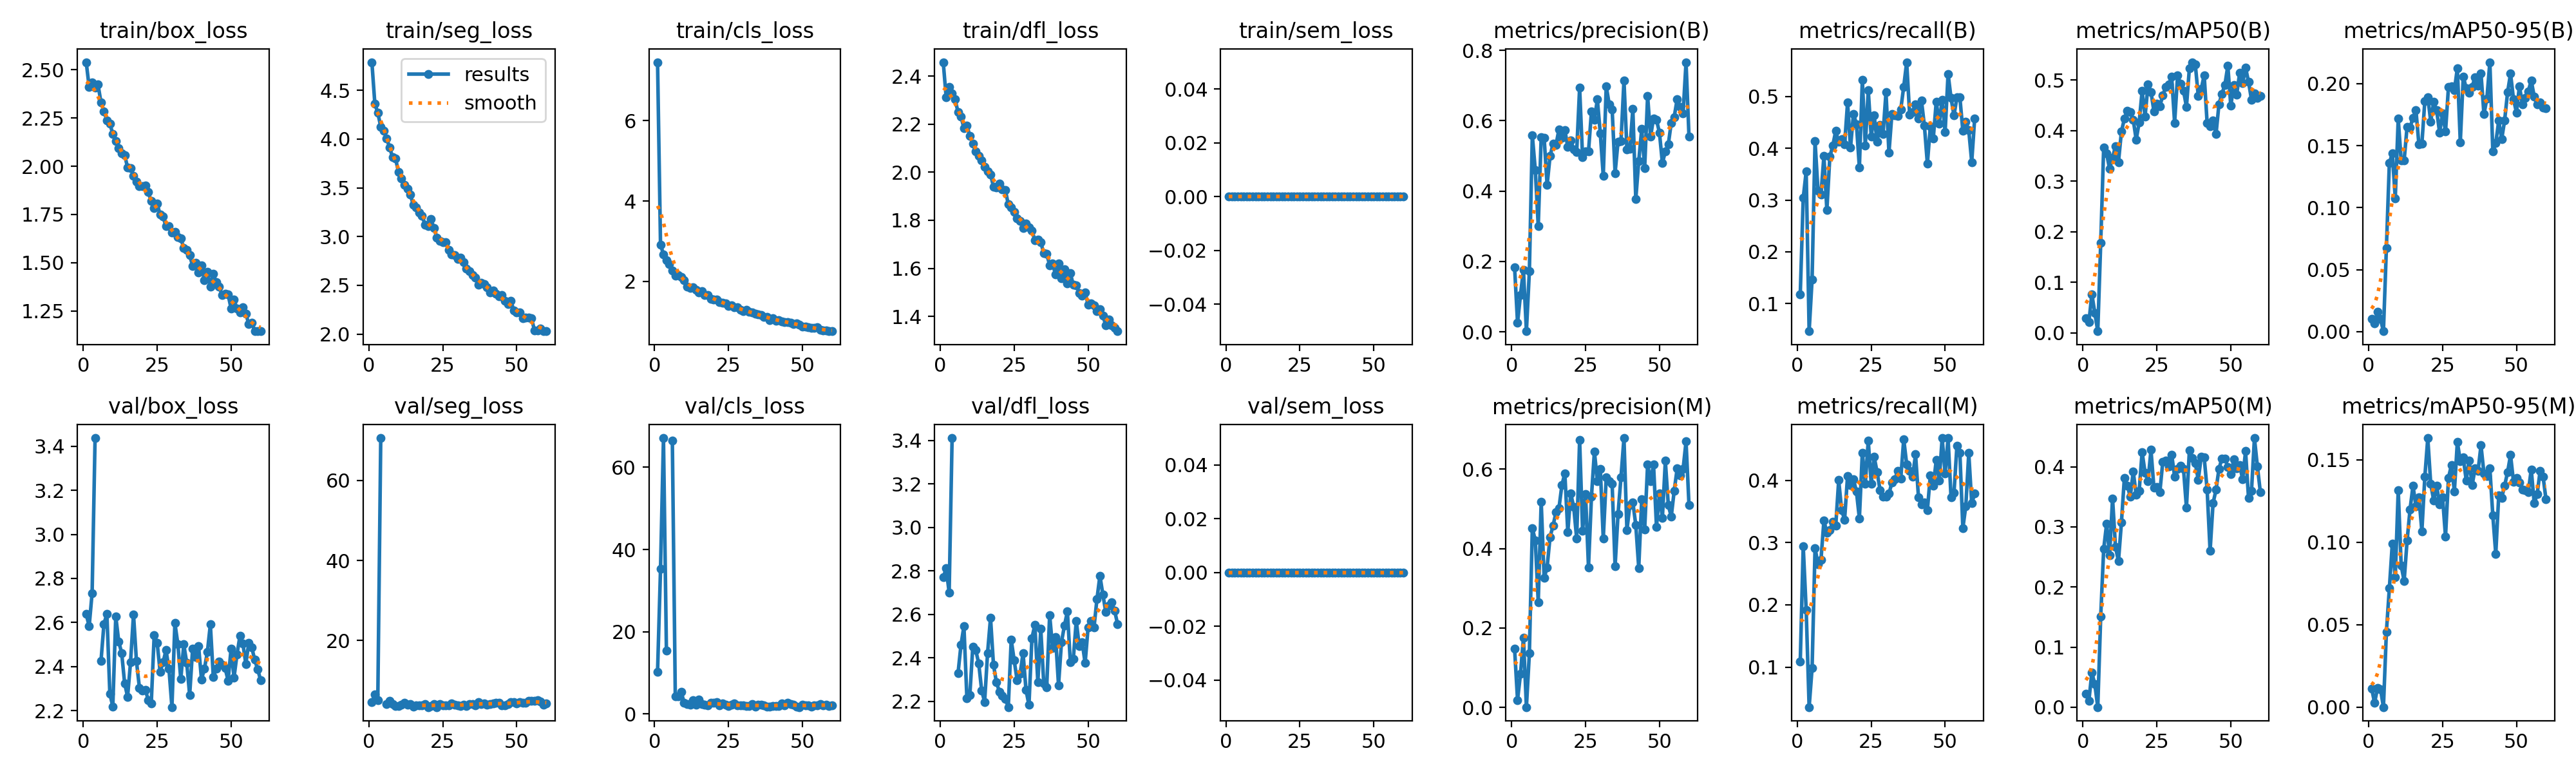

The table this chart was drawn from, first rows:
epoch, time, train/box_loss, train/seg_loss, train/cls_loss, train/dfl_loss, train/sem_loss, metrics/precision(B), metrics/recall(B), metrics/mAP50(B), metrics/mAP50-95(B), metrics/precision(M), metrics/recall(M), metrics/mAP50(M), metrics/mAP50-95(M), val/box_loss, val/seg_loss, val/cls_loss, val/dfl_loss, val/sem_loss, lr/pg0, lr/pg1, lr/pg2
1, 39.41, 2.539, 4.788, 7.457, 2.458, 0, 0.1834, 0.118, 0.02935, 0.01022, 0.1473, 0.1091, 0.02201, 0.0114, 2.638, 4.554, 10.3, 2.77, 0, 0.0005459, 0.0005459, 0.0005459
2, 63.35, 2.41, 4.363, 2.914, 2.311, 0, 0.0258, 0.304, 0.0211, 0.0068, 0.01862, 0.2943, 0.01082, 0.00264, 2.583, 6.52, 35.25, 2.812, 0, 0.001091, 0.001091, 0.001091
3, 87.07, 2.435, 4.269, 2.678, 2.355, 0, 0.1057, 0.3552, 0.07677, 0.01582, 0.08402, 0.1922, 0.05759, 0.01153, 2.734, 5.135, 67.11, 2.701, 0, 0.001624, 0.001624, 0.001624
4, 111, 2.409, 4.127, 2.535, 2.328, 0, 0.176, 0.04658, 0.03984, 0.01017, 0.1753, 0.03571, 0.03817, 0.01099, 3.437, 70.55, 15.38, 3.411, 0, 0.001617, 0.001617, 0.001617
5, 134.6, 2.422, 4.085, 2.425, 2.304, 0, 0.00207, 0.1467, 0.00337, 0.00037, 0.00063, 0.09821, 0.00014, 3e-05, nan, nan, nan, nan, 0, 0.001601, 0.001601, 0.001601
6, 158.5, 2.33, 4.008, 2.279, 2.25, 0, 0.172, 0.4138, 0.1785, 0.06752, 0.136, 0.2912, 0.1512, 0.04566, 2.424, 4.079, 66.47, 2.329, 0, 0.001584, 0.001584, 0.001584
7, 182.2, 2.285, 3.911, 2.15, 2.233, 0, 0.5582, 0.3179, 0.3666, 0.136, 0.4516, 0.2655, 0.2631, 0.07201, 2.593, 5.03, 4.321, 2.459, 0, 0.001568, 0.001568, 0.001568
8, 206, 2.238, 3.815, 2.153, 2.183, 0, 0.4602, 0.311, 0.3549, 0.1438, 0.4208, 0.2723, 0.3053, 0.09915, 2.639, 4.216, 4.311, 2.546, 0, 0.001551, 0.001551, 0.001551
9, 229.8, 2.22, 3.8, 2.117, 2.194, 0, 0.3007, 0.3851, 0.3241, 0.1076, 0.2652, 0.3354, 0.2523, 0.07865, 2.276, 3.653, 5.318, 2.215, 0, 0.001535, 0.001535, 0.001535
10, 253.5, 2.167, 3.662, 2.036, 2.152, 0, 0.5526, 0.2803, 0.3467, 0.1717, 0.5185, 0.316, 0.3474, 0.1316, 2.219, 3.658, 2.729, 2.229, 0, 0.001518, 0.001518, 0.001518
11, 277.1, 2.132, 3.596, 1.876, 2.119, 0, 0.551, 0.3835, 0.3695, 0.1379, 0.3259, 0.3203, 0.2666, 0.08592, 2.628, 4.018, 2.375, 2.452, 0, 0.001502, 0.001502, 0.001502
12, 301, 2.092, 3.532, 1.833, 2.086, 0, 0.4174, 0.4053, 0.3377, 0.1381, 0.3531, 0.3331, 0.2428, 0.07639, 2.514, 4.537, 2.214, 2.435, 0, 0.001485, 0.001485, 0.001485
13, 324.6, 2.067, 3.493, 1.85, 2.067, 0, 0.4992, 0.4336, 0.398, 0.1654, 0.4292, 0.3269, 0.3069, 0.101, 2.461, 3.997, 3.39, 2.375, 0, 0.001469, 0.001469, 0.001469
14, 348.3, 2.058, 3.429, 1.792, 2.049, 0, 0.5344, 0.4123, 0.4237, 0.1648, 0.4573, 0.4002, 0.3814, 0.1199, 2.324, 4.217, 2.201, 2.251, 0, 0.001452, 0.001452, 0.001452
15, 371.8, 1.994, 3.327, 1.724, 2.022, 0, 0.5307, 0.4179, 0.4399, 0.1724, 0.4914, 0.3518, 0.3686, 0.1342, 2.263, 3.501, 3.51, 2.198, 0, 0.001436, 0.001436, 0.001436
16, 395.4, 1.991, 3.297, 1.753, 2.003, 0, 0.5751, 0.4072, 0.437, 0.1785, 0.5016, 0.337, 0.35, 0.1217, 2.42, 3.862, 2.463, 2.423, 0, 0.001419, 0.001419, 0.001419
17, 419, 1.951, 3.246, 1.663, 1.99, 0, 0.5506, 0.4884, 0.4217, 0.1509, 0.5596, 0.4072, 0.3921, 0.1272, 2.637, 3.883, 2.218, 2.584, 0, 0.001403, 0.001403, 0.001403
18, 442.6, 1.919, 3.214, 1.669, 1.94, 0, 0.5735, 0.4014, 0.3821, 0.1516, 0.5897, 0.3925, 0.353, 0.1067, 2.424, 3.81, 2.135, 2.368, 0, 0.001386, 0.001386, 0.001386
19, 466.3, 1.896, 3.117, 1.573, 1.937, 0, 0.5252, 0.4668, 0.4162, 0.1859, 0.4418, 0.4015, 0.3596, 0.1396, 2.304, 4.129, 2.715, 2.287, 0, 0.00137, 0.00137, 0.00137
20, 490, 1.896, 3.107, 1.543, 1.954, 0, 0.5439, 0.4468, 0.4783, 0.1892, 0.5384, 0.3823, 0.4243, 0.1631, 2.291, 3.404, 2.726, 2.245, 0, 0.001353, 0.001353, 0.001353
21, 513.6, 1.9, 3.178, 1.551, 1.928, 0, 0.5183, 0.3626, 0.4279, 0.1695, 0.5051, 0.3389, 0.3904, 0.1353, 2.295, 3.682, 2.822, 2.226, 0, 0.001337, 0.001337, 0.001337
22, 537.3, 1.865, 3.085, 1.488, 1.927, 0, 0.5103, 0.5327, 0.491, 0.1852, 0.4259, 0.4446, 0.3764, 0.1253, 2.248, 4.145, 2.131, 2.212, 0, 0.00132, 0.00132, 0.00132
23, 560.9, 1.819, 2.986, 1.469, 1.866, 0, 0.6938, 0.4053, 0.4765, 0.1785, 0.6742, 0.3944, 0.428, 0.1343, 2.233, 3.399, 2.546, 2.174, 0, 0.001304, 0.001304, 0.001304
24, 584.7, 1.783, 2.958, 1.449, 1.853, 0, 0.4956, 0.5124, 0.4383, 0.1605, 0.4453, 0.4639, 0.3648, 0.1229, 2.542, 4.165, 2.257, 2.483, 0, 0.001287, 0.001287, 0.001287
25, 607.9, 1.806, 2.945, 1.392, 1.835, 0, 0.512, 0.4231, 0.4529, 0.176, 0.5371, 0.3944, 0.3665, 0.1273, 2.509, 3.856, 1.881, 2.388, 0, 0.001271, 0.001271, 0.001271
26, 631.6, 1.749, 2.942, 1.405, 1.807, 0, 0.5124, 0.4635, 0.4486, 0.1613, 0.3528, 0.4379, 0.3578, 0.1033, 2.377, 3.854, 2.226, 2.298, 0, 0.001254, 0.001254, 0.001254
27, 655.2, 1.738, 2.863, 1.364, 1.798, 0, 0.6258, 0.4124, 0.4698, 0.1974, 0.5305, 0.413, 0.4085, 0.1391, 2.419, 3.899, 2.529, 2.326, 0, 0.001238, 0.001238, 0.001238
28, 678.6, 1.689, 2.819, 1.351, 1.768, 0, 0.6025, 0.4454, 0.4868, 0.1979, 0.6445, 0.3843, 0.4098, 0.1466, 2.474, 4.242, 2.022, 2.422, 0, 0.001221, 0.001221, 0.001221
29, 702.4, 1.689, 2.808, 1.292, 1.786, 0, 0.6604, 0.4278, 0.4918, 0.1947, 0.5704, 0.3735, 0.4012, 0.1309, 2.389, 3.929, 2.115, 2.252, 0, 0.001205, 0.001205, 0.001205
30, 726.1, 1.655, 2.768, 1.265, 1.77, 0, 0.5633, 0.5081, 0.5063, 0.2125, 0.6007, 0.3737, 0.4204, 0.1608, 2.216, 3.825, 2.107, 2.183, 0, 0.001188, 0.001188, 0.001188
31, 749.7, 1.66, 2.782, 1.286, 1.757, 0, 0.4435, 0.3913, 0.4155, 0.1528, 0.4251, 0.3785, 0.3838, 0.1493, 2.597, 3.594, 1.875, 2.491, 0, 0.001172, 0.001172, 0.001172
32, 773.4, 1.634, 2.735, 1.25, 1.717, 0, 0.6983, 0.4666, 0.5094, 0.2058, 0.5792, 0.3963, 0.3962, 0.1513, 2.502, 3.955, 1.851, 2.552, 0, 0.001155, 0.001155, 0.001155
33, 796.8, 1.626, 2.669, 1.223, 1.718, 0, 0.647, 0.4635, 0.4932, 0.1962, 0.5693, 0.4022, 0.4016, 0.1375, 2.343, 3.674, 2.414, 2.288, 0, 0.001139, 0.001139, 0.001139
34, 820.3, 1.577, 2.646, 1.2, 1.709, 0, 0.6326, 0.462, 0.4791, 0.1925, 0.5627, 0.4148, 0.3966, 0.1496, 2.5, 4.202, 1.799, 2.533, 0, 0.001122, 0.001122, 0.001122
35, 844.1, 1.566, 2.605, 1.179, 1.663, 0, 0.4515, 0.4752, 0.4474, 0.1976, 0.3551, 0.4029, 0.3321, 0.1345, 2.418, 4.121, 2.216, 2.283, 0, 0.001106, 0.001106, 0.001106
36, 867.7, 1.54, 2.577, 1.164, 1.661, 0, 0.5412, 0.519, 0.5238, 0.2052, 0.4874, 0.4661, 0.4279, 0.1447, 2.271, 3.845, 2.229, 2.264, 0, 0.001089, 0.001089, 0.001089
37, 891.1, 1.483, 2.505, 1.119, 1.613, 0, 0.5426, 0.5664, 0.5355, 0.1983, 0.5803, 0.4259, 0.4142, 0.1432, 2.481, 4.633, 2.119, 2.597, 0, 0.001073, 0.001073, 0.001073
38, 914.7, 1.501, 2.524, 1.109, 1.619, 0, 0.7147, 0.4654, 0.5307, 0.2082, 0.6785, 0.415, 0.4055, 0.1587, 2.444, 4.187, 1.812, 2.445, 0, 0.001056, 0.001056, 0.001056
39, 938.2, 1.45, 2.513, 1.041, 1.574, 0, 0.5186, 0.4703, 0.4686, 0.1753, 0.4467, 0.4061, 0.3783, 0.1418, 2.494, 4.342, 1.799, 2.496, 0, 0.00104, 0.00104, 0.00104
40, 961.8, 1.487, 2.482, 1.087, 1.619, 0, 0.5194, 0.4853, 0.4825, 0.1882, 0.5097, 0.4416, 0.4169, 0.1402, 2.342, 4.001, 1.938, 2.274, 0, 0.001023, 0.001023, 0.001023
41, 985.2, 1.408, 2.426, 1.024, 1.56, 0, 0.6332, 0.4574, 0.5099, 0.2173, 0.5169, 0.3724, 0.4154, 0.1449, 2.39, 4.225, 1.875, 2.473, 0, 0.001007, 0.001007, 0.001007
42, 1009, 1.452, 2.449, 1.042, 1.596, 0, 0.3771, 0.4922, 0.4147, 0.1454, 0.4596, 0.3618, 0.3617, 0.1162, 2.467, 4.237, 1.89, 2.548, 0, 0.0009904, 0.0009904, 0.0009904
43, 1032, 1.378, 2.412, 1.006, 1.536, 0, 0.4857, 0.4433, 0.4091, 0.1522, 0.3515, 0.3645, 0.2599, 0.09287, 2.591, 4.52, 2.552, 2.613, 0, 0.0009739, 0.0009739, 0.0009739
44, 1056, 1.442, 2.388, 0.9952, 1.579, 0, 0.5763, 0.37, 0.4197, 0.1701, 0.5239, 0.3523, 0.3393, 0.1284, 2.352, 4.529, 2.155, 2.38, 0, 0.0009574, 0.0009574, 0.0009574
45, 1079, 1.4, 2.4, 0.9915, 1.531, 0, 0.4649, 0.4424, 0.393, 0.1553, 0.4476, 0.408, 0.3617, 0.1269, 2.392, 3.833, 2.645, 2.395, 0, 0.0009409, 0.0009409, 0.0009409
46, 1103, 1.377, 2.343, 0.9691, 1.53, 0, 0.6702, 0.4193, 0.4527, 0.1704, 0.6123, 0.3911, 0.3965, 0.1343, 2.423, 3.909, 2.398, 2.571, 0, 0.0009244, 0.0009244, 0.0009244
47, 1126, 1.331, 2.308, 0.9385, 1.497, 0, 0.5551, 0.4903, 0.4731, 0.1931, 0.5694, 0.4324, 0.4139, 0.1425, 2.409, 4.104, 2.253, 2.454, 0, 0.0009078, 0.0009078, 0.0009078
48, 1150, 1.339, 2.343, 0.9609, 1.487, 0, 0.6063, 0.4476, 0.4905, 0.208, 0.6127, 0.3993, 0.4139, 0.1529, 2.393, 4.677, 1.824, 2.472, 0, 0.0008913, 0.0008913, 0.0008913
49, 1174, 1.335, 2.242, 0.9216, 1.5, 0, 0.6026, 0.4942, 0.5284, 0.1874, 0.4553, 0.468, 0.3997, 0.1366, 2.336, 4.692, 1.667, 2.376, 0, 0.0008748, 0.0008748, 0.0008748
50, 1197, 1.264, 2.222, 0.8803, 1.449, 0, 0.5663, 0.4309, 0.4491, 0.1768, 0.5384, 0.4111, 0.3876, 0.1391, 2.48, 4.366, 2.29, 2.539, 0, 0.0008583, 0.0008583, 0.0008583
51, 1221, 1.311, 2.219, 0.8812, 1.453, 0, 0.4795, 0.544, 0.4902, 0.198, 0.4776, 0.468, 0.412, 0.1362, 2.35, 4.634, 2.029, 2.569, 0, 0.0008418, 0.0008418, 0.0008418
52, 1245, 1.261, 2.16, 0.8614, 1.445, 0, 0.5128, 0.4973, 0.4715, 0.1835, 0.621, 0.3728, 0.3977, 0.1321, 2.454, 4.44, 2.116, 2.54, 0, 0.0008253, 0.0008253, 0.0008253
53, 1268, 1.243, 2.169, 0.8462, 1.421, 0, 0.5327, 0.4635, 0.5142, 0.1884, 0.5093, 0.3797, 0.4031, 0.1317, 2.539, 4.458, 1.838, 2.67, 0, 0.0008088, 0.0008088, 0.0008088
54, 1292, 1.268, 2.17, 0.8485, 1.43, 0, 0.5943, 0.4986, 0.4936, 0.1939, 0.4805, 0.4557, 0.3791, 0.1304, 2.505, 4.989, 2.142, 2.778, 0, 0.0007923, 0.0007923, 0.0007923
55, 1316, 1.235, 2.163, 0.8644, 1.403, 0, 0.6107, 0.4982, 0.5249, 0.2026, 0.5462, 0.4437, 0.426, 0.1442, 2.412, 4.926, 2.142, 2.692, 0, 0.0007758, 0.0007758, 0.0007758
56, 1339, 1.183, 2.038, 0.8008, 1.364, 0, 0.6615, 0.4336, 0.4966, 0.1896, 0.6017, 0.3232, 0.3479, 0.1237, 2.509, 4.956, 2.442, 2.61, 0, 0.0007593, 0.0007593, 0.0007593
57, 1363, 1.19, 2.039, 0.7885, 1.386, 0, 0.6382, 0.4514, 0.4616, 0.1831, 0.5836, 0.3587, 0.3598, 0.129, 2.487, 5.152, 2.032, 2.642, 0, 0.0007428, 0.0007428, 0.0007428
58, 1386, 1.147, 2.056, 0.7745, 1.362, 0, 0.6209, 0.4348, 0.4739, 0.1851, 0.6002, 0.4437, 0.4477, 0.1433, 2.431, 4.768, 2.294, 2.654, 0, 0.0007263, 0.0007263, 0.0007263
59, 1410, 1.146, 2.034, 0.7618, 1.352, 0, 0.7662, 0.3735, 0.465, 0.1807, 0.6698, 0.3632, 0.4004, 0.1397, 2.388, 3.944, 1.99, 2.616, 0, 0.0007098, 0.0007098, 0.0007098
60, 1434, 1.147, 2.03, 0.7642, 1.338, 0, 0.5544, 0.4577, 0.4688, 0.1804, 0.5091, 0.3785, 0.358, 0.1258, 2.339, 4.325, 2.091, 2.554, 0, 0.0006933, 0.0006933, 0.0006933
